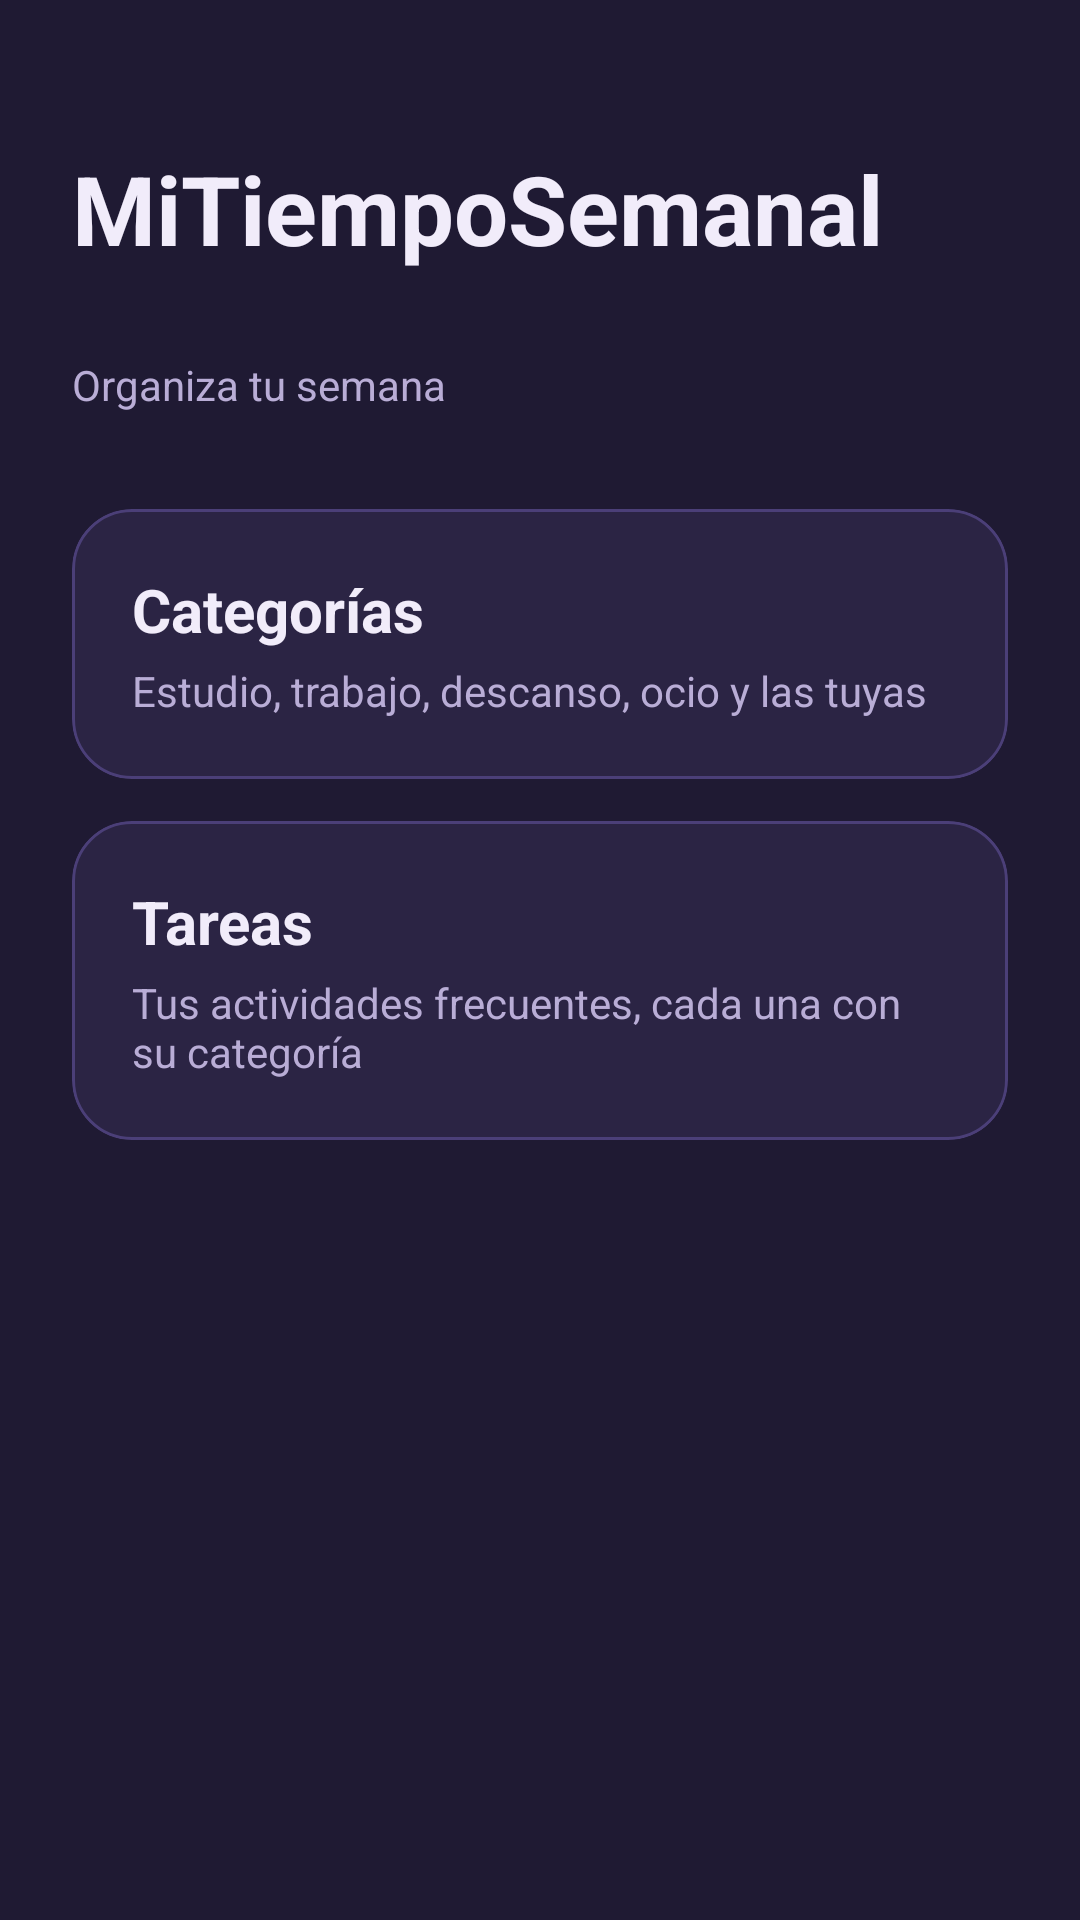

Reconstruct the res/layout file that produces this screen, plus the resources it refers to.
<!-- AndroidManifest.xml: application theme Theme.MiTiempoSemanal -->
<!-- res/layout/activity_main.xml -->
<?xml version="1.0" encoding="utf-8"?>
<LinearLayout xmlns:android="http://schemas.android.com/apk/res/android"
    xmlns:app="http://schemas.android.com/apk/res-auto"
    android:layout_width="match_parent" android:layout_height="match_parent"
    android:orientation="vertical" android:padding="24dp">

    <TextView
        android:layout_width="wrap_content" android:layout_height="wrap_content"
        android:layout_marginTop="24dp" android:text="@string/app_name"
        android:textColor="@color/texto" android:textSize="32sp"
        android:textStyle="bold" />
    <TextView
        android:id="@+id/tvAutorVersion"
        android:layout_width="wrap_content" android:layout_height="wrap_content"
        android:layout_marginTop="4dp" android:textColor="@color/morado"
        android:textSize="16sp" android:textStyle="bold" />
    <TextView
        android:layout_width="wrap_content" android:layout_height="wrap_content"
        android:layout_marginTop="2dp" android:text="@string/subtitulo"
        android:textColor="@color/texto_suave" />

    <com.google.android.material.card.MaterialCardView
        android:id="@+id/cardCategorias"
        android:layout_width="match_parent" android:layout_height="wrap_content"
        android:layout_marginTop="32dp"
        app:cardBackgroundColor="@color/superficie" app:cardCornerRadius="20dp"
        app:cardElevation="0dp" app:strokeColor="@color/borde" app:strokeWidth="1dp">
        <LinearLayout
            android:layout_width="match_parent" android:layout_height="wrap_content"
            android:orientation="vertical" android:padding="20dp">
            <TextView
                android:layout_width="wrap_content" android:layout_height="wrap_content"
                android:text="@string/categorias" android:textColor="@color/texto"
                android:textSize="20sp" android:textStyle="bold" />
            <TextView
                android:layout_width="wrap_content" android:layout_height="wrap_content"
                android:layout_marginTop="4dp" android:text="@string/categorias_desc"
                android:textColor="@color/texto_suave" />
        </LinearLayout>
    </com.google.android.material.card.MaterialCardView>

    <com.google.android.material.card.MaterialCardView
        android:id="@+id/cardTareas"
        android:layout_width="match_parent" android:layout_height="wrap_content"
        android:layout_marginTop="14dp"
        app:cardBackgroundColor="@color/superficie" app:cardCornerRadius="20dp"
        app:cardElevation="0dp" app:strokeColor="@color/borde" app:strokeWidth="1dp">
        <LinearLayout
            android:layout_width="match_parent" android:layout_height="wrap_content"
            android:orientation="vertical" android:padding="20dp">
            <TextView
                android:layout_width="wrap_content" android:layout_height="wrap_content"
                android:text="@string/tareas" android:textColor="@color/texto"
                android:textSize="20sp" android:textStyle="bold" />
            <TextView
                android:layout_width="wrap_content" android:layout_height="wrap_content"
                android:layout_marginTop="4dp" android:text="@string/tareas_desc"
                android:textColor="@color/texto_suave" />
        </LinearLayout>
    </com.google.android.material.card.MaterialCardView>
</LinearLayout>
<!-- resources referenced by this layout -->
<resources>
  <color name="borde">#4B3F78</color>
  <color name="morado">#7C5CC4</color>
  <color name="superficie">#2B2444</color>
  <color name="texto">#F1ECFA</color>
  <color name="texto_suave">#B9ADD6</color>
  <string name="app_name">MiTiempoSemanal</string>
  <string name="categorias">Categorías</string>
  <string name="categorias_desc">Estudio, trabajo, descanso, ocio y las tuyas</string>
  <string name="subtitulo">Organiza tu semana</string>
  <string name="tareas">Tareas</string>
  <string name="tareas_desc">Tus actividades frecuentes, cada una con su categoría</string>
  <style name="Theme.MiTiempoSemanal" parent="Theme.MaterialComponents.NoActionBar">
          <item name="colorPrimary">@color/morado</item>
          <item name="colorPrimaryVariant">@color/morado_oscuro</item>
          <item name="colorOnPrimary">@color/texto</item>
          <item name="colorSecondary">@color/rojo_ojos</item>
          <item name="colorOnSecondary">@color/texto</item>
          <item name="colorSurface">@color/superficie</item>
          <item name="colorOnSurface">@color/texto</item>
          <item name="colorOnBackground">@color/texto</item>
          <item name="android:colorBackground">@color/fondo</item>
          <item name="android:textColorPrimary">@color/texto</item>
          <item name="android:textColorSecondary">@color/texto_suave</item>
          <item name="android:textColorHint">@color/texto_suave</item>
          <item name="android:statusBarColor">@android:color/transparent</item>
          <item name="android:navigationBarColor">@android:color/transparent</item>
      </style>
  <color name="morado_oscuro">#5E4A9E</color>
  <color name="rojo_ojos">#E8454F</color>
  <color name="fondo">#1F1A33</color>
</resources>
